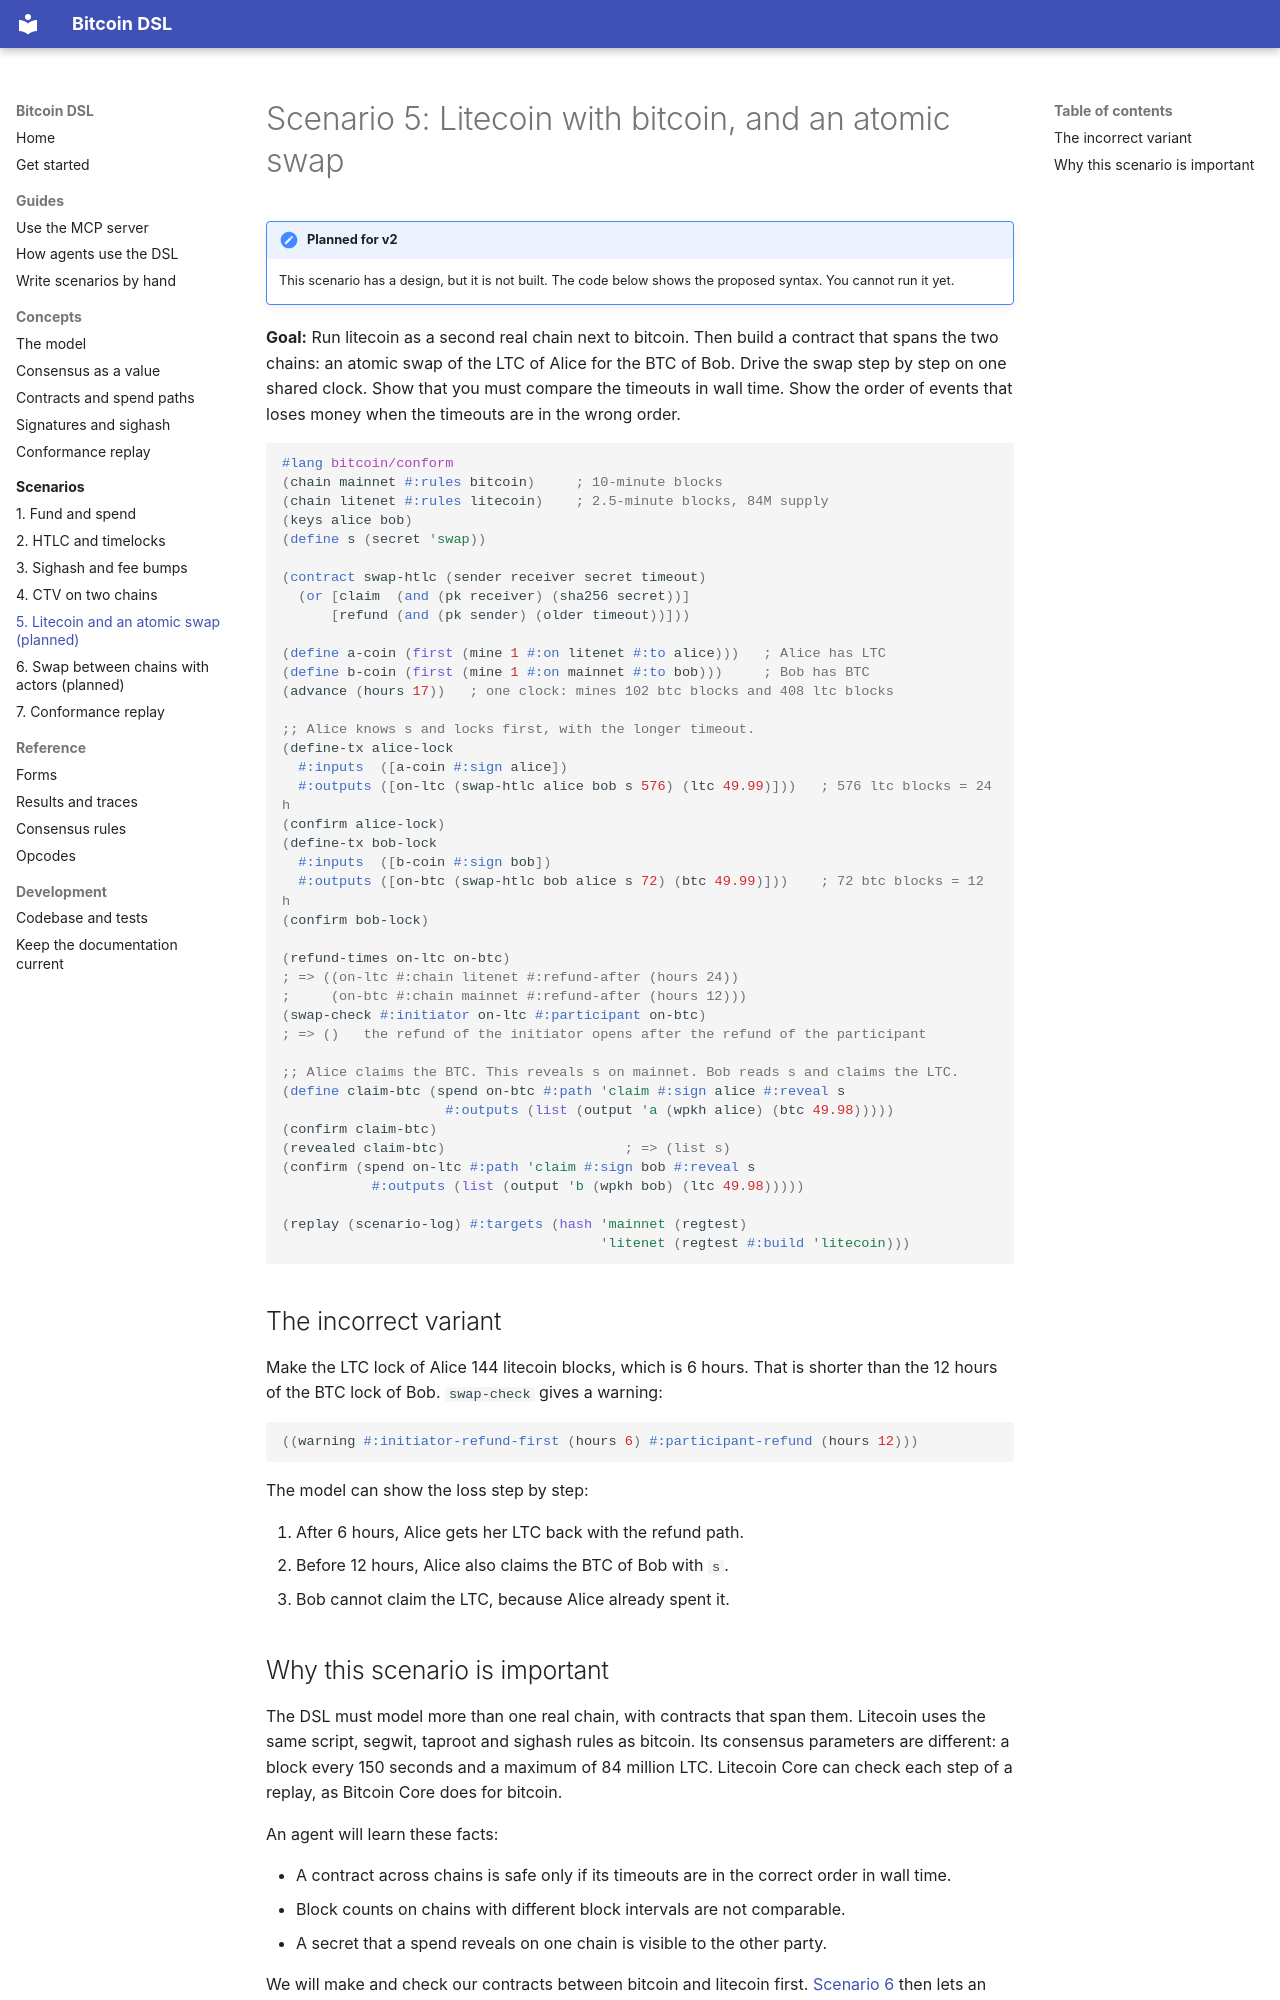

repository: pool2win/bitcoin-dsl · page: scenarios/5-litecoin-swap/index.html · generator: mkdocs

# Scenario 5: Litecoin with bitcoin, and an atomic swap

!!! note "Planned for v2"
    This scenario has a design, but it is not built. The code below shows the proposed syntax. You cannot run it yet.

**Goal:** Run litecoin as a second real chain next to bitcoin. Then build a contract that spans the two chains: an atomic swap of the LTC of Alice for the BTC of Bob. Drive the swap step by step on one shared clock. Show that you must compare the timeouts in wall time. Show the order of events that loses money when the timeouts are in the wrong order.

```racket
#lang bitcoin/conform
(chain mainnet #:rules bitcoin)     ; 10-minute blocks
(chain litenet #:rules litecoin)    ; 2.5-minute blocks, 84M supply
(keys alice bob)
(define s (secret 'swap))

(contract swap-htlc (sender receiver secret timeout)
  (or [claim  (and (pk receiver) (sha256 secret))]
      [refund (and (pk sender) (older timeout))]))

(define a-coin (first (mine 1 #:on litenet #:to alice)))   ; Alice has LTC
(define b-coin (first (mine 1 #:on mainnet #:to bob)))     ; Bob has BTC
(advance (hours 17))   ; one clock: mines 102 btc blocks and 408 ltc blocks

;; Alice knows s and locks first, with the longer timeout.
(define-tx alice-lock
  #:inputs  ([a-coin #:sign alice])
  #:outputs ([on-ltc (swap-htlc alice bob s 576) (ltc 49.99)]))   ; 576 ltc blocks = 24 h
(confirm alice-lock)
(define-tx bob-lock
  #:inputs  ([b-coin #:sign bob])
  #:outputs ([on-btc (swap-htlc bob alice s 72) (btc 49.99)]))    ; 72 btc blocks = 12 h
(confirm bob-lock)

(refund-times on-ltc on-btc)
; => ((on-ltc #:chain litenet #:refund-after (hours 24))
;     (on-btc #:chain mainnet #:refund-after (hours 12)))
(swap-check #:initiator on-ltc #:participant on-btc)
; => ()   the refund of the initiator opens after the refund of the participant

;; Alice claims the BTC. This reveals s on mainnet. Bob reads s and claims the LTC.
(define claim-btc (spend on-btc #:path 'claim #:sign alice #:reveal s
                    #:outputs (list (output 'a (wpkh alice) (btc 49.98)))))
(confirm claim-btc)
(revealed claim-btc)                      ; => (list s)
(confirm (spend on-ltc #:path 'claim #:sign bob #:reveal s
           #:outputs (list (output 'b (wpkh bob) (ltc 49.98)))))

(replay (scenario-log) #:targets (hash 'mainnet (regtest)
                                       'litenet (regtest #:build 'litecoin)))
```

## The incorrect variant

Make the LTC lock of Alice 144 litecoin blocks, which is 6 hours. That is shorter than the 12 hours of the BTC lock of Bob. `swap-check` gives a warning:

```racket
((warning #:initiator-refund-first (hours 6) #:participant-refund (hours 12)))
```

The model can show the loss step by step:

1. After 6 hours, Alice gets her LTC back with the refund path.
2. Before 12 hours, Alice also claims the BTC of Bob with `s`.
3. Bob cannot claim the LTC, because Alice already spent it.
